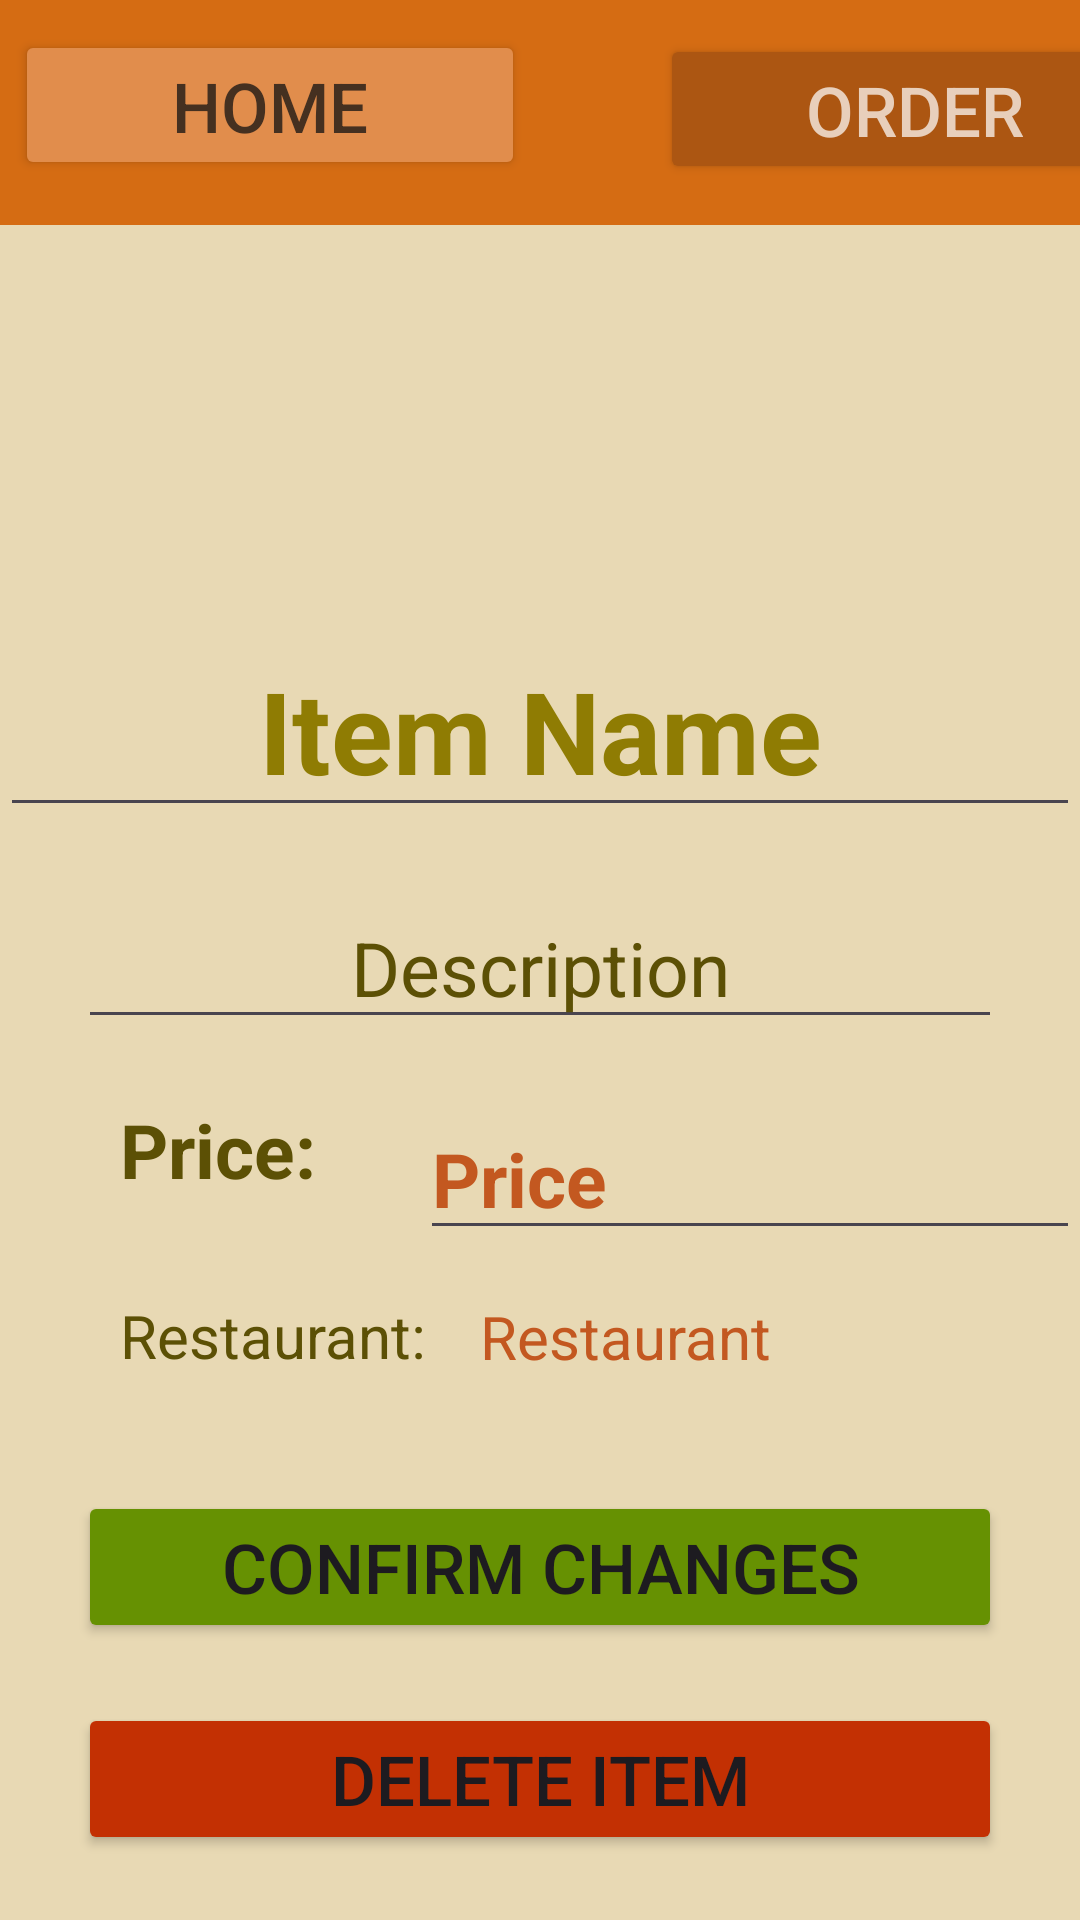

This screen was rendered from an Android layout file. Write that file and the resources it references.
<!-- AndroidManifest.xml: application theme Theme.Prehrambenica1 -->
<!-- res/layout/activity_item_admin.xml -->
<?xml version="1.0" encoding="utf-8"?>
<LinearLayout xmlns:android="http://schemas.android.com/apk/res/android"
    xmlns:app="http://schemas.android.com/apk/res-auto"
    xmlns:tools="http://schemas.android.com/tools"
    android:layout_width="match_parent"
    android:layout_height="match_parent"
    android:padding="0dp"
    android:background="#E8D9B4"
    android:orientation="vertical"
    tools:context=".ItemAdminActivity">
    <LinearLayout
        android:layout_width="match_parent"
        android:layout_height="75dp"
        android:padding="0dp"
        android:background="#D56C13"
        android:orientation="vertical"
        tools:context=".ItemAdminActivity">

        <Button
            android:id="@+id/home"
            android:layout_width="170dp"
            android:layout_height="50dp"
            android:layout_marginLeft="5dp"
            android:layout_marginTop="10dp"
            android:layout_marginBottom="38dp"
            android:backgroundTint="#E18D4C"
            android:gravity="center"
            android:text="Home"
            android:textColor="#453020"
            android:textSize="23dp" />
        <Button
            android:id="@+id/viewOrder"
            android:layout_width="170dp"
            android:layout_height="50dp"
            android:layout_marginTop="-87dp"
            android:layout_marginBottom="38dp"
            android:layout_marginLeft="220dp"
            android:backgroundTint="#AC5612"
            android:gravity="center"
            android:text="Order"
            android:textColor="#E8CFBB"
            android:textSize="23dp" />

    </LinearLayout>

    <ImageView
        android:id="@+id/imageView2"
        android:layout_width="match_parent"
        android:layout_height="117dp"
        android:onClick="chooseImage2"
        android:scaleType="centerCrop"
        tools:srcCompat="@tools:sample/backgrounds/scenic" />

    <EditText
        android:id="@+id/itemName"
        android:layout_width="match_parent"
        android:layout_height="wrap_content"
        android:layout_marginTop="16dp"
        android:layout_marginBottom="10dp"
        android:gravity="center_horizontal"
        android:text="Item Name"
        android:textColor="#8F7C03"
        android:textSize="38dp"
        android:textStyle="bold" />
    <EditText
        android:id="@+id/description4"
        android:layout_width="match_parent"
        android:layout_height="wrap_content"
        android:layout_marginTop="10dp"
        android:layout_marginLeft="26dp"
        android:layout_marginRight="26dp"
        android:layout_marginBottom="10dp"
        android:gravity="center_horizontal"
        android:text="Description"
        android:textColor="#5C5005"
        android:textSize="25dp" />
    <TextView
        android:layout_width="100dp"
        android:layout_height="40dp"
        android:layout_marginTop="10dp"
        android:layout_marginLeft="40dp"
        android:layout_marginBottom="10dp"
        android:gravity="left"
        android:text="Price:"
        android:textColor="#5C5005"
        android:textSize="25dp"
        android:textStyle="bold" />
    <EditText
        android:id="@+id/price1"
        android:layout_width="match_parent"
        android:layout_height="50dp"
        android:layout_marginTop="-50dp"
        android:layout_marginLeft="140dp"
        android:layout_marginBottom="5dp"
        android:gravity="left"
        android:text="Price"
        android:textColor="#C35820"
        android:textSize="25dp"
        android:textStyle="bold" />
    <TextView
        android:layout_width="140dp"
        android:layout_height="55dp"
        android:layout_marginTop="10dp"
        android:layout_marginLeft="40dp"
        android:layout_marginBottom="10dp"
        android:gravity="left"
        android:text="Restaurant:"
        android:textColor="#5C5005"
        android:textSize="20dp"
        />
    <TextView
        android:id="@+id/restaurantName"
        android:layout_width="match_parent"
        android:layout_height="55dp"
        android:layout_marginTop="-65dp"
        android:layout_marginLeft="160dp"
        android:layout_marginBottom="10dp"
        android:gravity="left"
        android:text="Restaurant"
        android:textColor="#C35820"
        android:textSize="20dp" />
    <Button
        android:layout_width="match_parent"
        android:layout_height="wrap_content"
        android:id="@+id/confirm"
        android:text="Confirm Changes"
        android:textSize="23dp"
        android:layout_marginLeft="26dp"
        android:layout_marginRight="26dp"
        android:backgroundTint="#669102"
        android:layout_marginBottom="20dp"
        android:onClick="confirmChanges2"/>
    <Button
        android:layout_width="match_parent"
        android:layout_height="wrap_content"
        android:id="@+id/delete"
        android:text="Delete Item"
        android:textSize="23dp"
        android:layout_marginLeft="26dp"
        android:layout_marginRight="26dp"
        android:backgroundTint="#C33003"
        android:layout_marginBottom="20dp"/>


</LinearLayout>
<!-- resources referenced by this layout -->
<resources>
  <style name="Theme.Prehrambenica1" parent="Base.Theme.Prehrambenica1" />
  <style name="Base.Theme.Prehrambenica1" parent="Theme.Material3.DayNight.NoActionBar">
          
          
      </style>
</resources>
